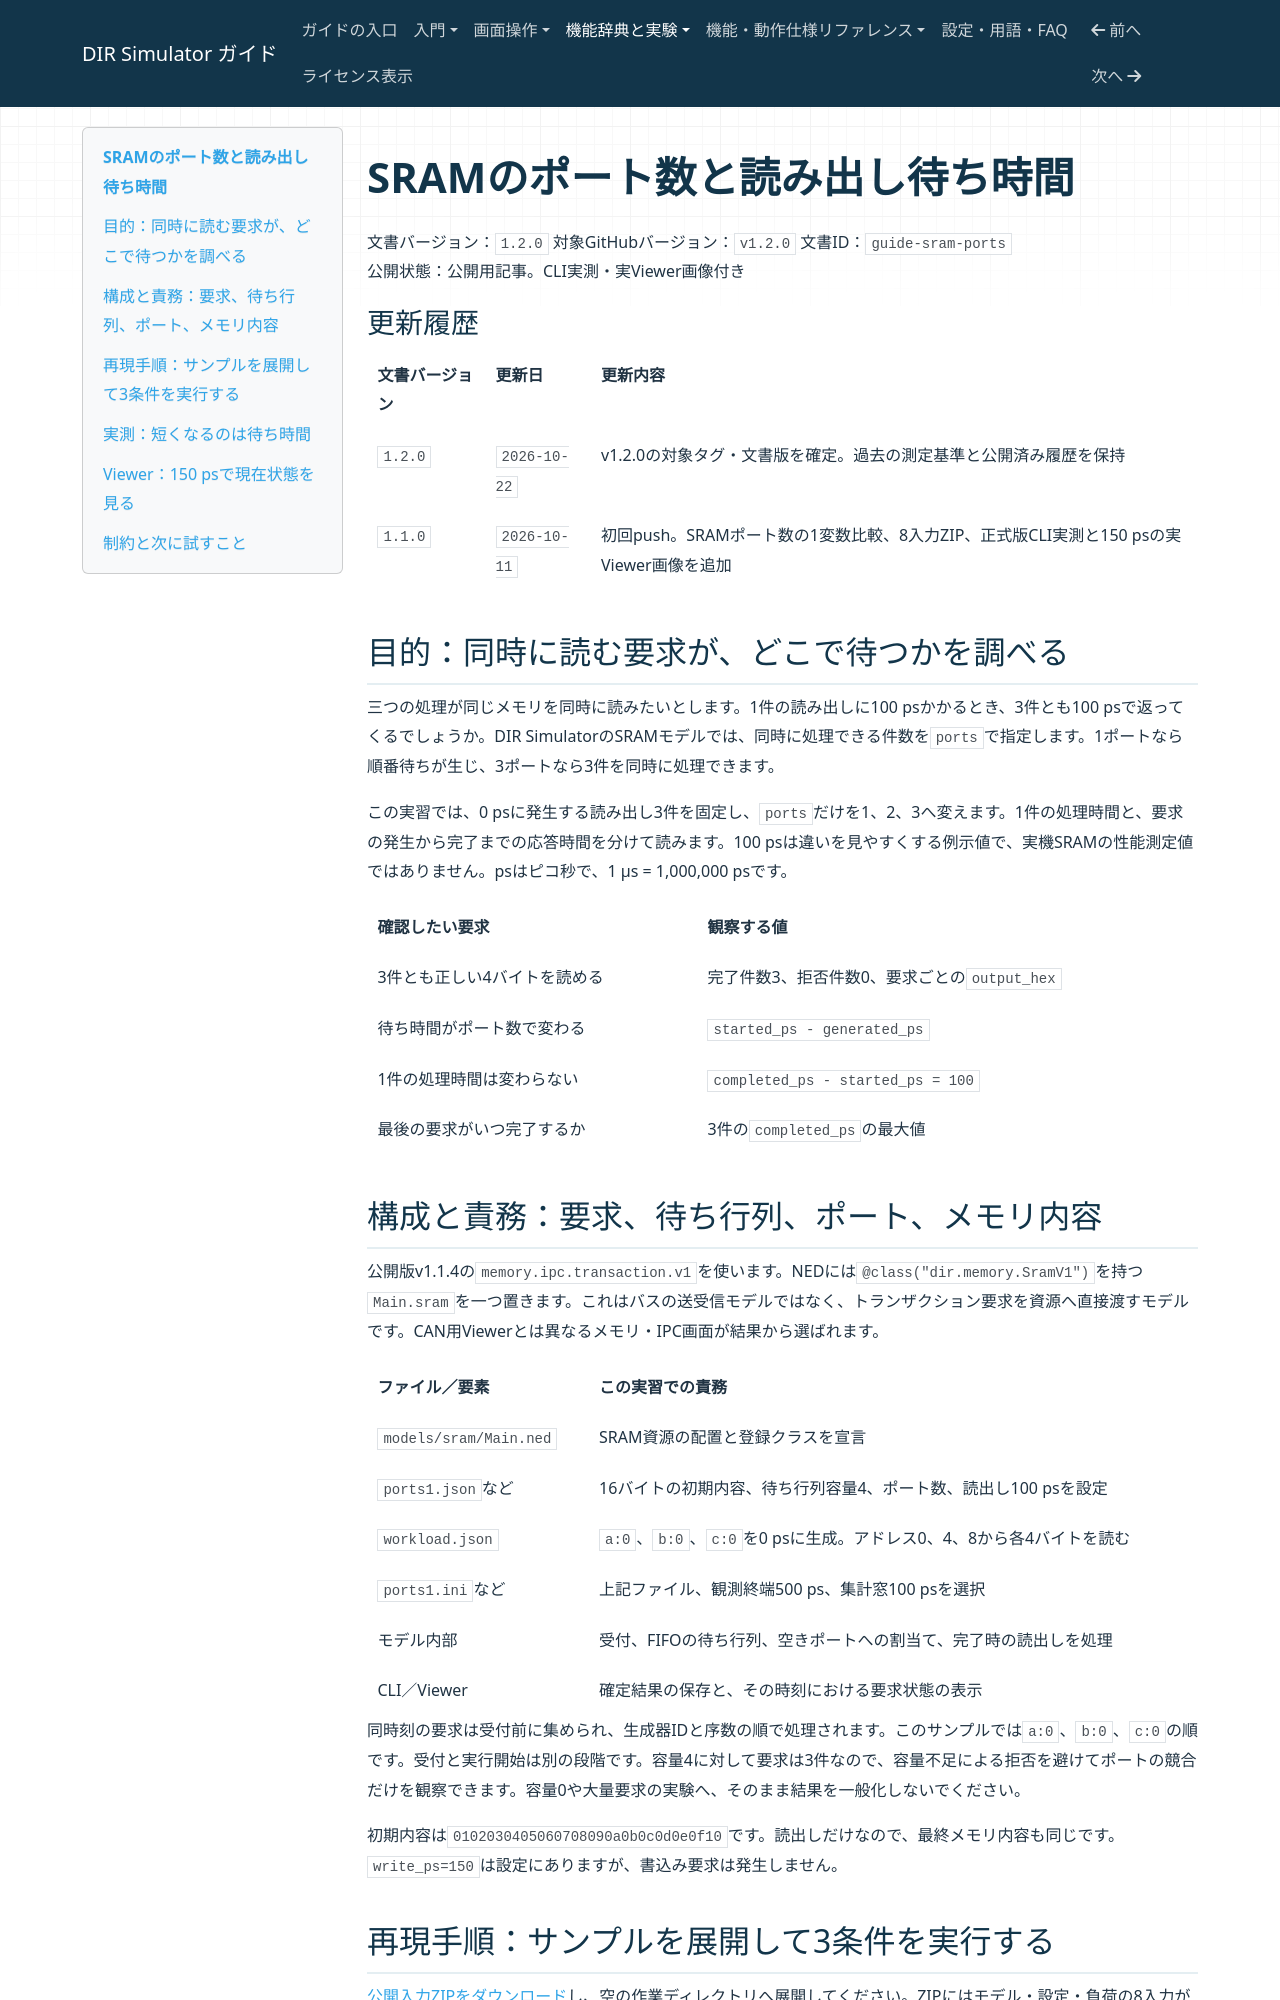

repository: hideki-ozu/DIR-Simulator · page: SRAMのポート数と読み出し待ち時間.html · generator: mkdocs

# SRAMのポート数と読み出し待ち時間

文書バージョン：`1.2.0`
対象GitHubバージョン：`v1.2.0`
文書ID：`guide-sram-ports`  
公開状態：公開用記事。CLI実測・実Viewer画像付き

### 更新履歴

| 文書バージョン | 更新日 | 更新内容 |
| --- | --- | --- |
| `1.2.0` | `2026-10-22` | v1.2.0の対象タグ・文書版を確定。過去の測定基準と公開済み履歴を保持 |
| `1.1.0` | `2026-10-11` | 初回push。SRAMポート数の1変数比較、8入力ZIP、正式版CLI実測と150 psの実Viewer画像を追加 |

## 目的：同時に読む要求が、どこで待つかを調べる

三つの処理が同じメモリを同時に読みたいとします。1件の読み出しに100 psかかるとき、3件とも100 psで返ってくるでしょうか。DIR SimulatorのSRAMモデルでは、同時に処理できる件数を`ports`で指定します。1ポートなら順番待ちが生じ、3ポートなら3件を同時に処理できます。

この実習では、0 psに発生する読み出し3件を固定し、`ports`だけを1、2、3へ変えます。1件の処理時間と、要求の発生から完了までの応答時間を分けて読みます。100 psは違いを見やすくする例示値で、実機SRAMの性能測定値ではありません。psはピコ秒で、1 µs = 1,000,000 psです。

| 確認したい要求 | 観察する値 |
| --- | --- |
| 3件とも正しい4バイトを読める | 完了件数3、拒否件数0、要求ごとの`output_hex` |
| 待ち時間がポート数で変わる | `started_ps - generated_ps` |
| 1件の処理時間は変わらない | `completed_ps - started_ps = 100` |
| 最後の要求がいつ完了するか | 3件の`completed_ps`の最大値 |
